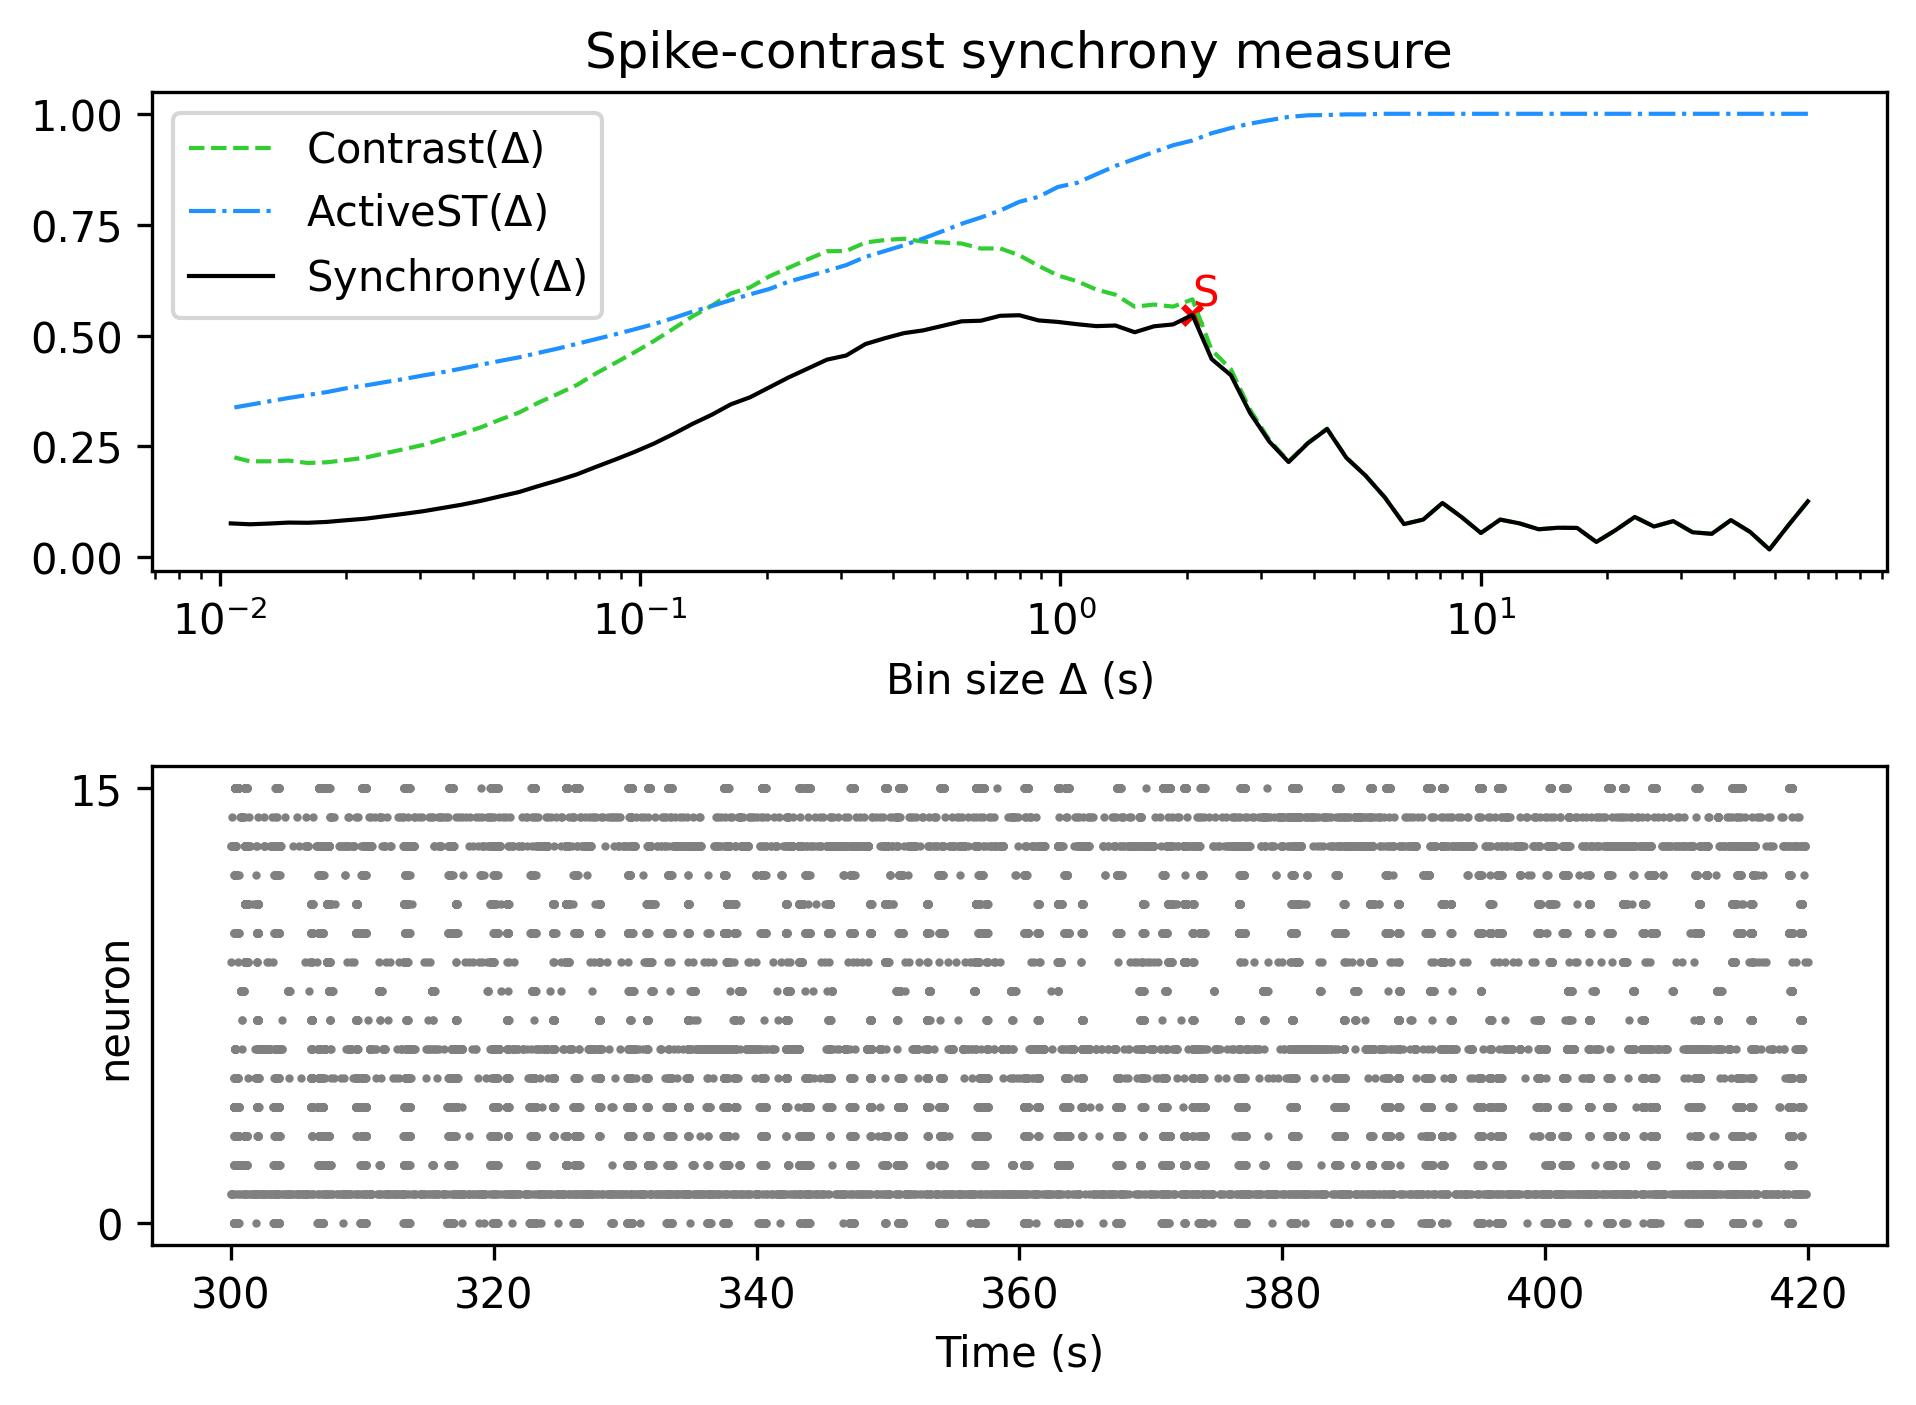

Data behind this chart, as committed beside it:
, Spike-contrast (60.0 s), Spike-contrast (54.0 s), Spike-contrast (48.6 s), Spike-contrast (43.74 s), Spike-contrast (39.366 s), Spike-contrast (35.429 s), Spike-contrast (31.886 s), Spike-contrast (28.698 s), Spike-contrast (25.828 s), Spike-contrast (23.245 s), Spike-contrast (20.921 s), Spike-contrast (18.829 s), Spike-contrast (16.946 s), Spike-contrast (15.251 s), Spike-contrast (13.726 s), Spike-contrast (12.353 s), Spike-contrast (11.118 s), Spike-contrast (10.006 s), Spike-contrast (9.006 s), Spike-contrast (8.105 s), Spike-contrast (7.295 s), Spike-contrast (6.565 s), Spike-contrast (5.909 s)
0, 0.1262, 0.07301, 0.01767, 0.05708, 0.08389, 0.05298, 0.05649, 0.08166, 0.06944, 0.091, 0.0612, 0.03459, 0.06626, 0.06668, 0.06325, 0.07658, 0.08505, 0.05491, 0.09053, 0.1225, 0.0851, 0.0749, 0.1352
